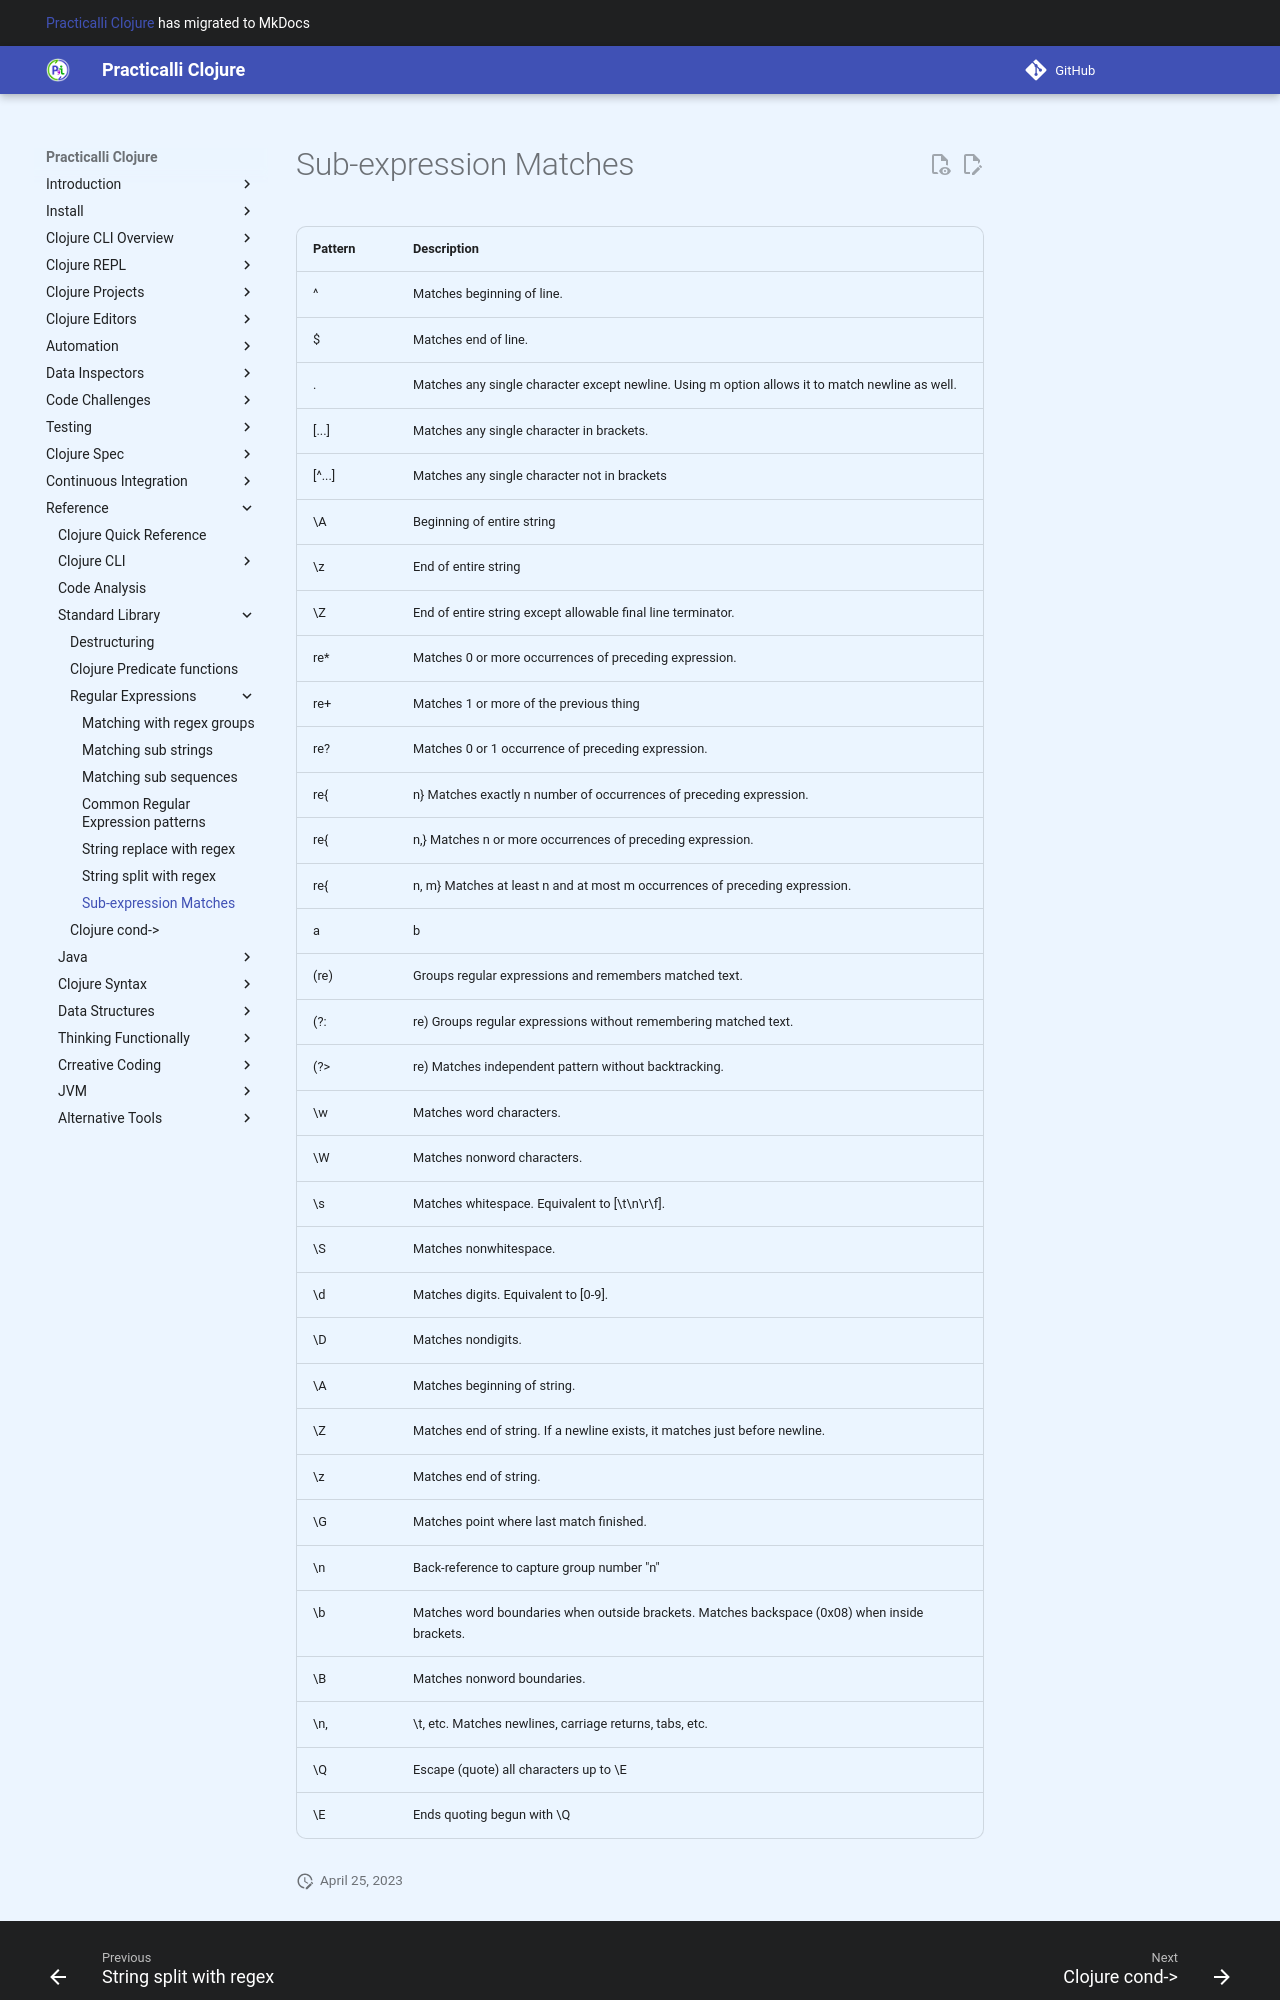

repository: practicalli/clojure · page: reference/standard-library/regular-expressions/sub-expression-matches/index.html · generator: mkdocs

# Sub-expression Matches


| Pattern | Description                                                                                     |
|---------|-------------------------------------------------------------------------------------------------|
| ^       | Matches beginning of line.                                                                      |
| $       | Matches end of line.                                                                            |
| .       | Matches any single character except newline. Using m option allows it to match newline as well. |
| [...]   | Matches any single character in brackets.                                                       |
| [^...]  | Matches any single character not in brackets                                                    |
| \A      | Beginning of entire string                                                                      |
| \z      | End of entire string                                                                            |
| \Z      | End of entire string except allowable final line terminator.                                    |
| re*     | Matches 0 or more occurrences of preceding expression.                                          |
| re+     | Matches 1 or more of the previous thing                                                         |
| re?     | Matches 0 or 1 occurrence of preceding expression.                                              |
| re{     | n} Matches exactly n number of occurrences of preceding expression.                             |
| re{     | n,} Matches n or more occurrences of preceding expression.                                      |
| re{     | n, m} Matches at least n and at most m occurrences of preceding expression.                     |
| a|b     | b Matches either a or b.                                                                        |
| (re)    | Groups regular expressions and remembers matched text.                                          |
| (?:     | re) Groups regular expressions without remembering matched text.                                |
| (?>     | re) Matches independent pattern without backtracking.                                           |
| \w      | Matches word characters.                                                                        |
| \W      | Matches nonword characters.                                                                     |
| \s      | Matches whitespace. Equivalent to [\t\n\r\f].                                                   |
| \S      | Matches nonwhitespace.                                                                          |
| \d      | Matches digits. Equivalent to [0-9].                                                            |
| \D      | Matches nondigits.                                                                              |
| \A      | Matches beginning of string.                                                                    |
| \Z      | Matches end of string. If a newline exists, it matches just before newline.                     |
| \z      | Matches end of string.                                                                          |
| \G      | Matches point where last match finished.                                                        |
| \n      | Back-reference to capture group number "n"                                                      |
| \b      | Matches word boundaries when outside brackets. Matches backspace (0x08) when inside brackets.   |
| \B      | Matches nonword boundaries.                                                                     |
| \n,     | \t, etc. Matches newlines, carriage returns, tabs, etc.                                         |
| \Q      | Escape (quote) all characters up to \E
